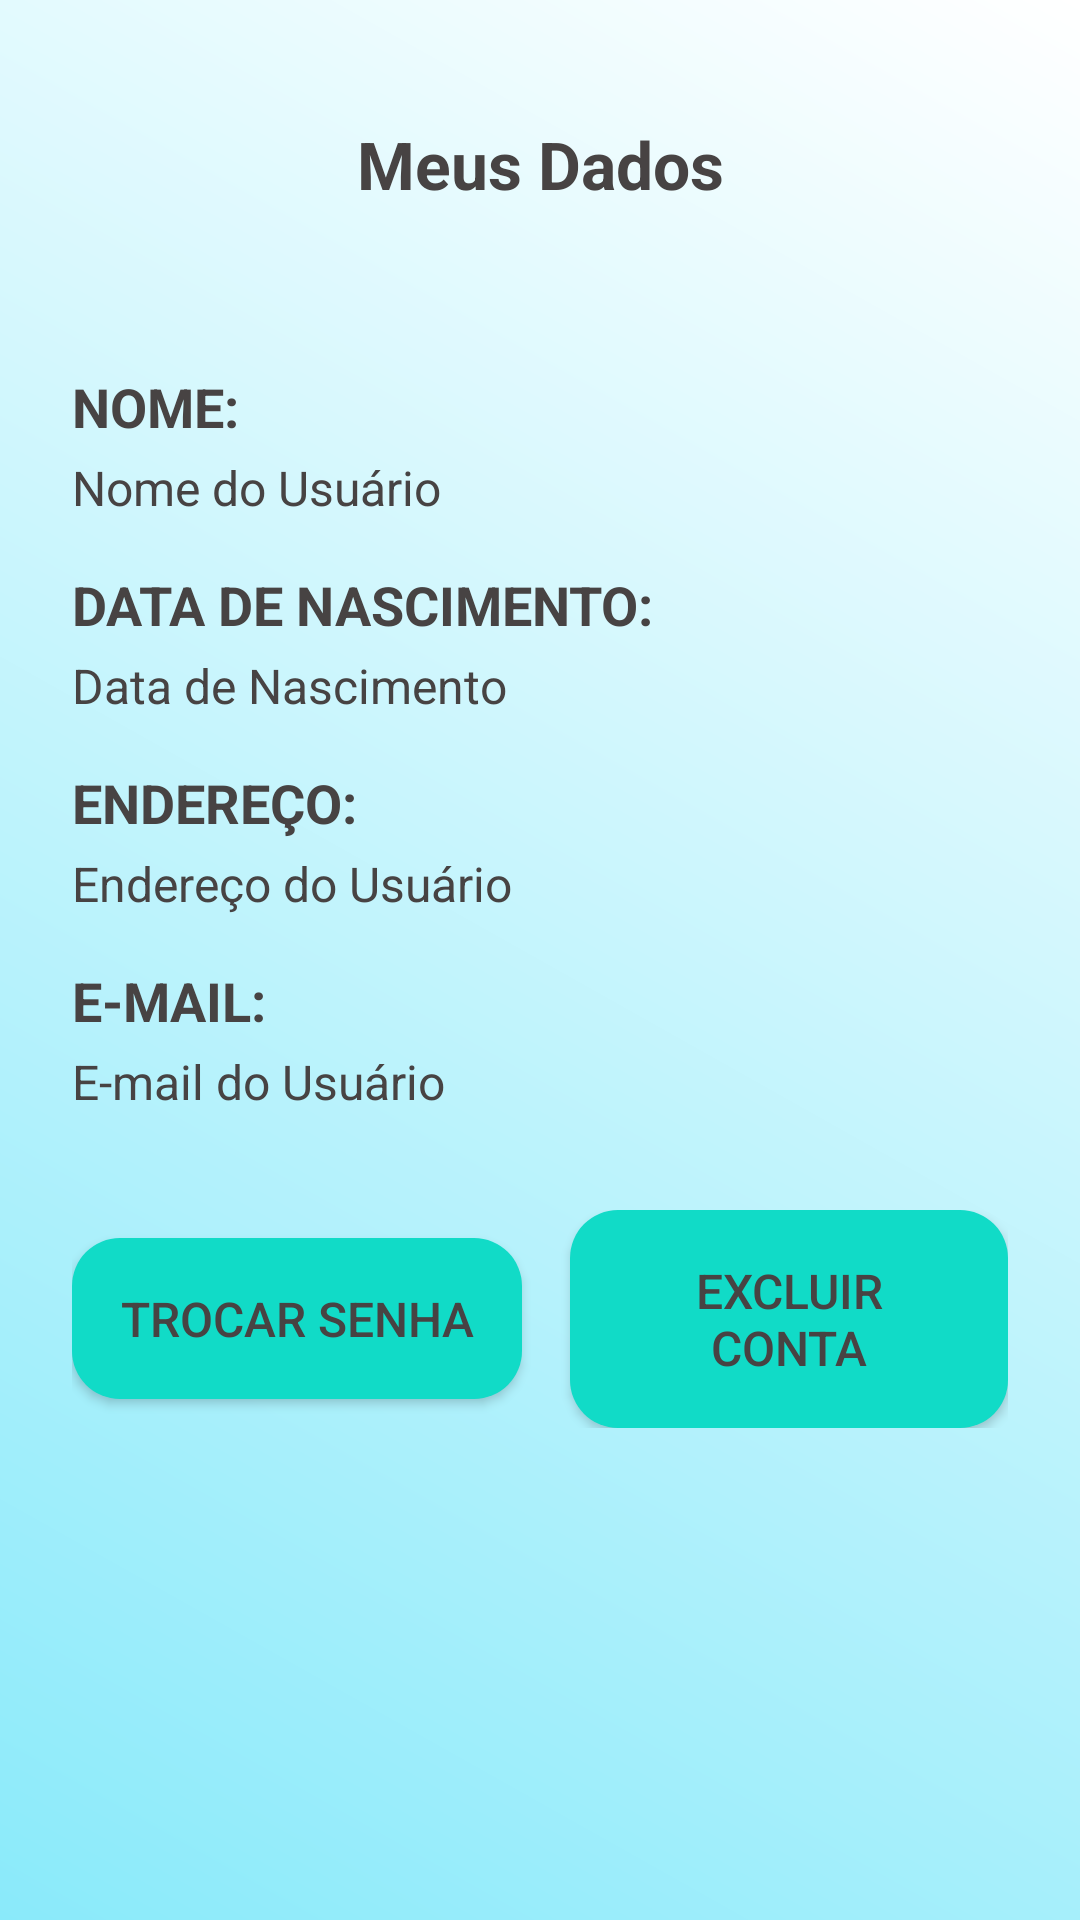

Layout XML and referenced resources for this Android screen:
<!-- AndroidManifest.xml: application theme Theme.App -->
<!-- res/layout/activity_perfil.xml -->
<?xml version="1.0" encoding="utf-8"?>
<LinearLayout xmlns:android="http://schemas.android.com/apk/res/android"
    android:layout_width="match_parent"
    android:layout_height="match_parent"
    android:orientation="vertical"
    android:padding="24dp"
    android:gravity="start"
    android:background="@drawable/gradient_fundo">

    
    <TextView
        android:id="@+id/tvTituloTrocarSenha"
        android:layout_width="match_parent"
        android:layout_height="wrap_content"
        android:text="@string/title_meus_dados"
        android:textSize="22sp"
        android:textColor="#474343"
        android:textStyle="bold"
        android:layout_marginBottom="24dp"
        android:layout_marginTop="16dp"
        android:gravity="center"/>

    
    <TextView
        android:id="@+id/tvUsuarioNomeTitulo"
        android:layout_width="wrap_content"
        android:layout_height="wrap_content"
        android:text="@string/usuario_nome_titulo"
        android:textColor="#474343"
        android:textSize="18sp"
        android:textStyle="bold"
        android:paddingBottom="4dp"
        android:gravity="start"
        android:layout_marginTop="30dp" />

    <TextView
        android:id="@+id/tvUsuarioNome"
        android:layout_width="wrap_content"
        android:layout_height="wrap_content"
        android:text="@string/usuario_nome"
        android:textColor="#474343"
        android:textSize="16sp"
        android:paddingBottom="16dp"
        android:gravity="start" />

    
    <TextView
        android:id="@+id/tvUsuarioDataNascimentoTitulo"
        android:layout_width="wrap_content"
        android:layout_height="wrap_content"
        android:text="@string/usuario_data_nascimento_titulo"
        android:textColor="#474343"
        android:textSize="18sp"
        android:textStyle="bold"
        android:paddingBottom="4dp"
        android:gravity="start" />

    <TextView
        android:id="@+id/tvUsuarioDataNascimento"
        android:layout_width="wrap_content"
        android:layout_height="wrap_content"
        android:text="@string/usuario_data_nascimento"
        android:textColor="#474343"
        android:textSize="16sp"
        android:paddingBottom="16dp"
        android:gravity="start" />

    <TextView
        android:id="@+id/tvUsuarioEnderecoTitulo"
        android:layout_width="wrap_content"
        android:layout_height="wrap_content"
        android:text="@string/usuario_endereco_titulo"
        android:textColor="#474343"
        android:textSize="18sp"
        android:textStyle="bold"
        android:paddingBottom="4dp"
        android:gravity="start" />

    <TextView
        android:id="@+id/tvUsuarioEndereco"
        android:layout_width="wrap_content"
        android:layout_height="wrap_content"
        android:text="@string/usuario_endereco"
        android:textColor="#474343"
        android:textSize="16sp"
        android:paddingBottom="16dp"
        android:gravity="start" />

    
    <TextView
        android:id="@+id/tvUsuarioEmailTitulo"
        android:layout_width="wrap_content"
        android:layout_height="wrap_content"
        android:text="@string/usuario_email_titulo"
        android:textColor="#474343"
        android:textSize="18sp"
        android:textStyle="bold"
        android:paddingBottom="4dp"
        android:gravity="start" />

    <TextView
        android:id="@+id/tvUsuarioEmail"
        android:layout_width="wrap_content"
        android:layout_height="wrap_content"
        android:text="@string/usuario_email"
        android:textColor="#474343"
        android:textSize="16sp"
        android:paddingBottom="16dp"
        android:gravity="start" />

    
    <LinearLayout
        android:layout_width="match_parent"
        android:layout_height="wrap_content"
        android:orientation="horizontal"
        android:gravity="center"
        android:layout_marginTop="16dp" >

    
    <Button
        android:id="@+id/btnTrocarSenha"
        android:layout_width="wrap_content"
        android:layout_height="wrap_content"
        android:text="@string/trocar_senha_button"
        android:textColor="#474343"
        android:gravity="center"
        android:textSize="16sp"
        android:padding="16dp"
        android:background="@drawable/button_background"
        android:layout_marginEnd="8dp" />

    <Button
        android:id="@+id/btnExcluirConta"
        android:layout_width="wrap_content"
        android:layout_height="wrap_content"
        android:text="Excluir Conta"
        android:textColor="#474343"
        android:gravity="center"
        android:textSize="16sp"
        android:padding="16dp"
        android:background="@drawable/button_background"
        android:layout_marginStart="8dp" />
    </LinearLayout>
</LinearLayout>
<!-- resources referenced by this layout -->
<resources>
  <!-- drawable button_background (drawable) -->
  <shape xmlns:android="http://schemas.android.com/apk/res/android">
      <solid android:color="#11DBC7" /> 
      <corners android:radius="16dp" /> 
      <padding android:left="16dp" android:top="16dp" android:right="16dp" android:bottom="16dp" /> 
  </shape>
  <!-- drawable gradient_fundo (drawable) -->
  <?xml version="1.0" encoding="utf-8"?>
  <shape xmlns:android="http://schemas.android.com/apk/res/android">
      <gradient
          android:startColor="#8AEAFA"
          android:endColor="#FFFFFF"
          android:angle="45"/>
  </shape>
  <string name="title_meus_dados">Meus Dados</string>
  <string name="trocar_senha_button">Trocar Senha</string>
  <string name="usuario_data_nascimento">Data de Nascimento</string>
  <string name="usuario_data_nascimento_titulo">DATA DE NASCIMENTO:</string>
  <string name="usuario_email">E-mail do Usuário</string>
  <string name="usuario_email_titulo">E-MAIL:</string>
  <string name="usuario_endereco">Endereço do Usuário</string>
  <string name="usuario_endereco_titulo">ENDEREÇO:</string>
  <string name="usuario_nome">Nome do Usuário</string>
  <string name="usuario_nome_titulo">NOME:</string>
  <style name="Theme.App" parent="Theme.MaterialComponents.Light.NoActionBar">
          <item name="colorPrimary">@color/colorPrimary</item>
          <item name="colorPrimaryDark">@color/colorPrimaryDark</item>
          <item name="colorAccent">@color/colorAccent</item>
      </style>
  <color name="colorPrimary">#6200EE</color>
  <color name="colorPrimaryDark">#3700B3</color>
  <color name="colorAccent">#03DAC5</color>
</resources>
